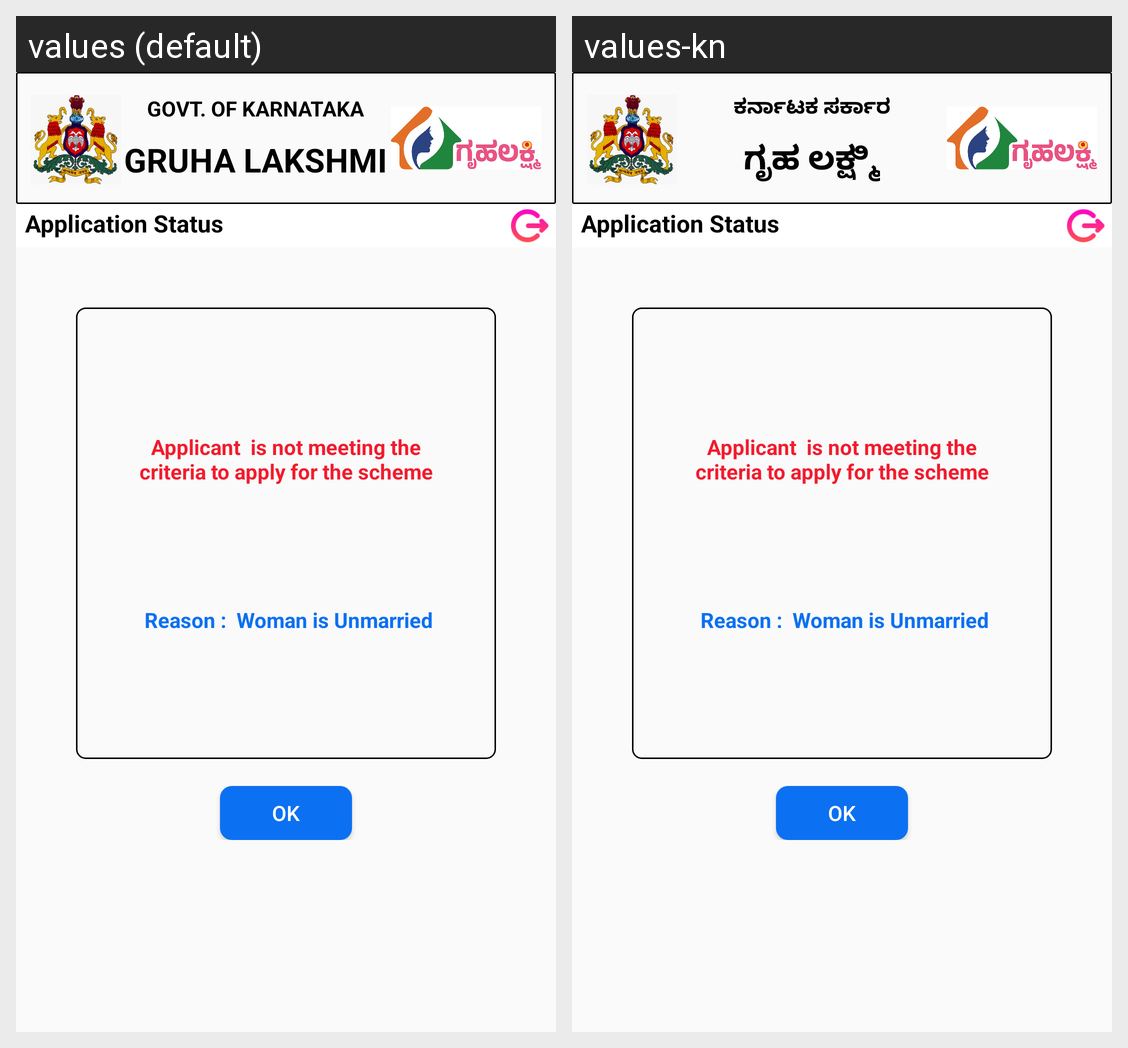

For this localized Android screen grid, give each drawn string resource with its value in every locale shown.
Android screen res/layout/activity_error_unmarried.xml rendered under 2 locales, left to right: values (default), values-kn. Device: Nexus 5 (rendered at 1080×1920; each locale shown at half size, 540×960, under a caption strip naming it); theme Theme.GruhaLakshmi.
Strings drawn on this screen, with the default value and each locale's value (text and hints the layout hard-codes, and strings that could not be matched under every locale, appear in the picture but are not listed):

govt_of_karnataka
  values: GOVT. OF KARNATAKA
  values-kn: ಕರ್ನಾಟಕ ಸರ್ಕಾರ

gruhalakshmi
  values: GRUHA LAKSHMI
  values-kn: ಗೃಹ ಲಕ್ಷ್ಮಿ
